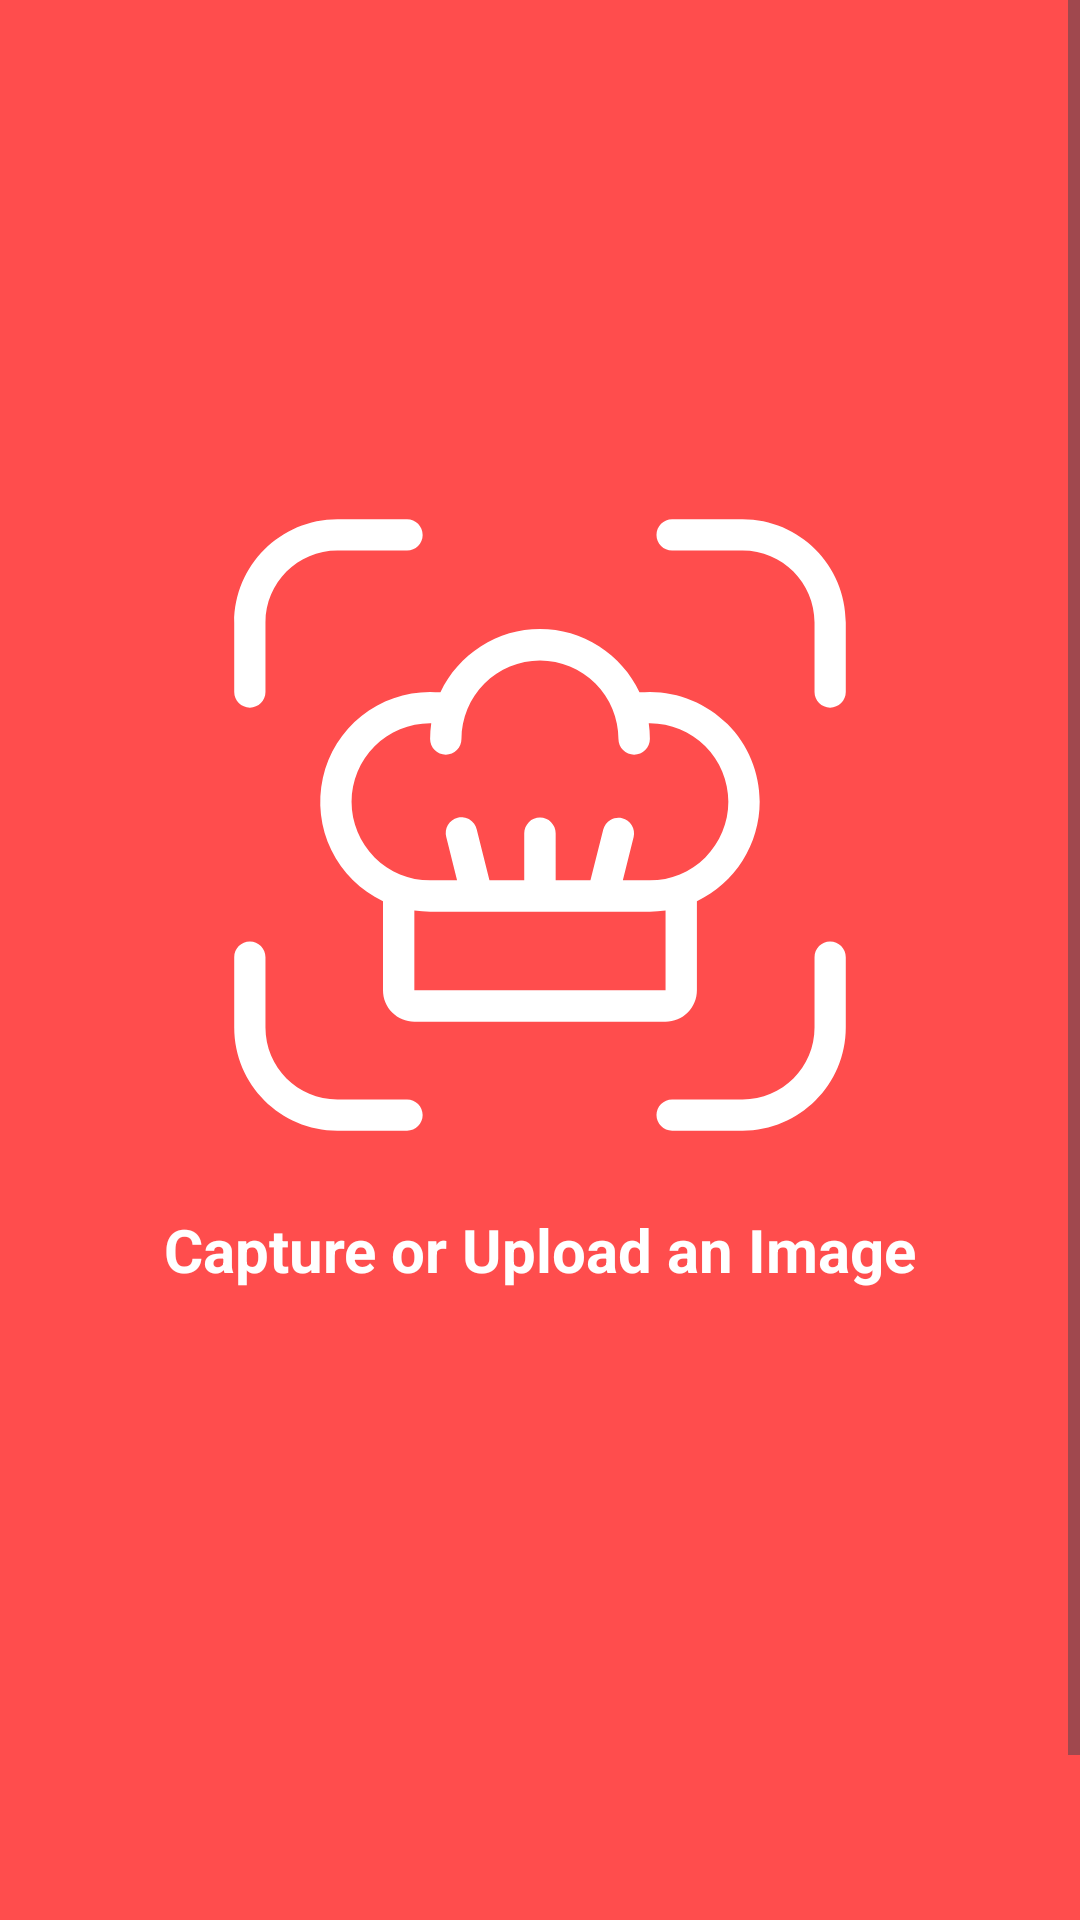

Write the Android layout XML for this screen, with the resource values it uses.
<!-- AndroidManifest.xml: application theme Theme.Rechef -->
<!-- res/layout/fragment_scan.xml -->
<?xml version="1.0" encoding="utf-8"?>
<ScrollView xmlns:android="http://schemas.android.com/apk/res/android"
    xmlns:app="http://schemas.android.com/apk/res-auto"
    xmlns:tools="http://schemas.android.com/tools"
    android:background="@color/primary"
    android:id="@+id/main"
    android:layout_width="match_parent"
    android:layout_height="match_parent">

    <FrameLayout
        android:id="@+id/container"
        android:layout_width="match_parent"
        android:layout_height="wrap_content">

        <androidx.constraintlayout.widget.ConstraintLayout
            android:layout_width="match_parent"
            android:layout_height="wrap_content">

            <ImageView
                android:id="@+id/imageView"
                android:layout_width="match_parent"
                android:layout_height="550dp"
                android:layout_marginHorizontal="8dp"
                android:contentDescription="@string/scan"
                app:layout_constraintEnd_toEndOf="parent"
                app:layout_constraintStart_toStartOf="parent"
                app:layout_constraintTop_toTopOf="parent"
                app:srcCompat="@drawable/ic_rechef_nofill" />

            <TextView
                android:id="@+id/scanText"
                android:layout_width="wrap_content"
                android:layout_height="wrap_content"
                android:layout_marginBottom="120dp"
                android:text="@string/scan_text"
                android:textColor="@color/white"
                android:textSize="20sp"
                android:textStyle="bold"
                app:layout_constraintBottom_toBottomOf="@+id/imageView"
                app:layout_constraintEnd_toEndOf="parent"
                app:layout_constraintStart_toStartOf="parent" />

            <ImageView
                android:id="@+id/cameraButton"
                android:layout_width="70dp"
                android:layout_height="70dp"
                android:layout_marginStart="16dp"
                android:layout_marginVertical="16dp"
                android:contentDescription="@string/camera"
                android:src="@drawable/ic_capture"
                app:layout_constraintEnd_toStartOf="@+id/galleryButton"
                app:layout_constraintStart_toStartOf="parent"
                app:layout_constraintTop_toBottomOf="@+id/imageView" />

            <ImageView
                android:id="@+id/galleryButton"
                android:layout_width="70dp"
                android:layout_height="70dp"
                android:layout_marginEnd="16dp"
                android:layout_marginVertical="16dp"
                android:contentDescription="@string/gallery"
                android:src="@drawable/ic_gallery"
                app:layout_constraintEnd_toEndOf="parent"
                app:layout_constraintStart_toEndOf="@+id/cameraButton"
                app:layout_constraintTop_toBottomOf="@+id/imageView" />

            <Button
                android:id="@+id/uploadButton"
                android:layout_width="match_parent"
                android:layout_height="wrap_content"
                android:layout_marginHorizontal="16dp"
                android:layout_marginTop="16dp"
                android:backgroundTint="@color/white"
                android:text="@string/upload"
                android:textColor="@color/primary"
                android:textStyle="bold"
                app:layout_constraintEnd_toEndOf="parent"
                app:layout_constraintStart_toStartOf="parent"
                app:layout_constraintTop_toBottomOf="@+id/cameraButton" />

        </androidx.constraintlayout.widget.ConstraintLayout>
    </FrameLayout>
</ScrollView>
<!-- resources referenced by this layout -->
<resources>
  <color name="primary">#ff4d4d</color>
  <color name="white">#FFFFFFFF</color>
  <!-- drawable ic_rechef_nofill: vector/xml drawable (drawable, 3576 chars, omitted) -->
  <string name="camera">Camera</string>
  <string name="gallery">Gallery</string>
  <string name="scan">Scan</string>
  <string name="scan_text">Capture or Upload an Image</string>
  <string name="upload">Scan Image</string>
  <style name="Theme.Rechef" parent="Base.Theme.Rechef" />
  <style name="Base.Theme.Rechef" parent="Theme.Material3.DayNight.NoActionBar">
          
          
      </style>
</resources>
